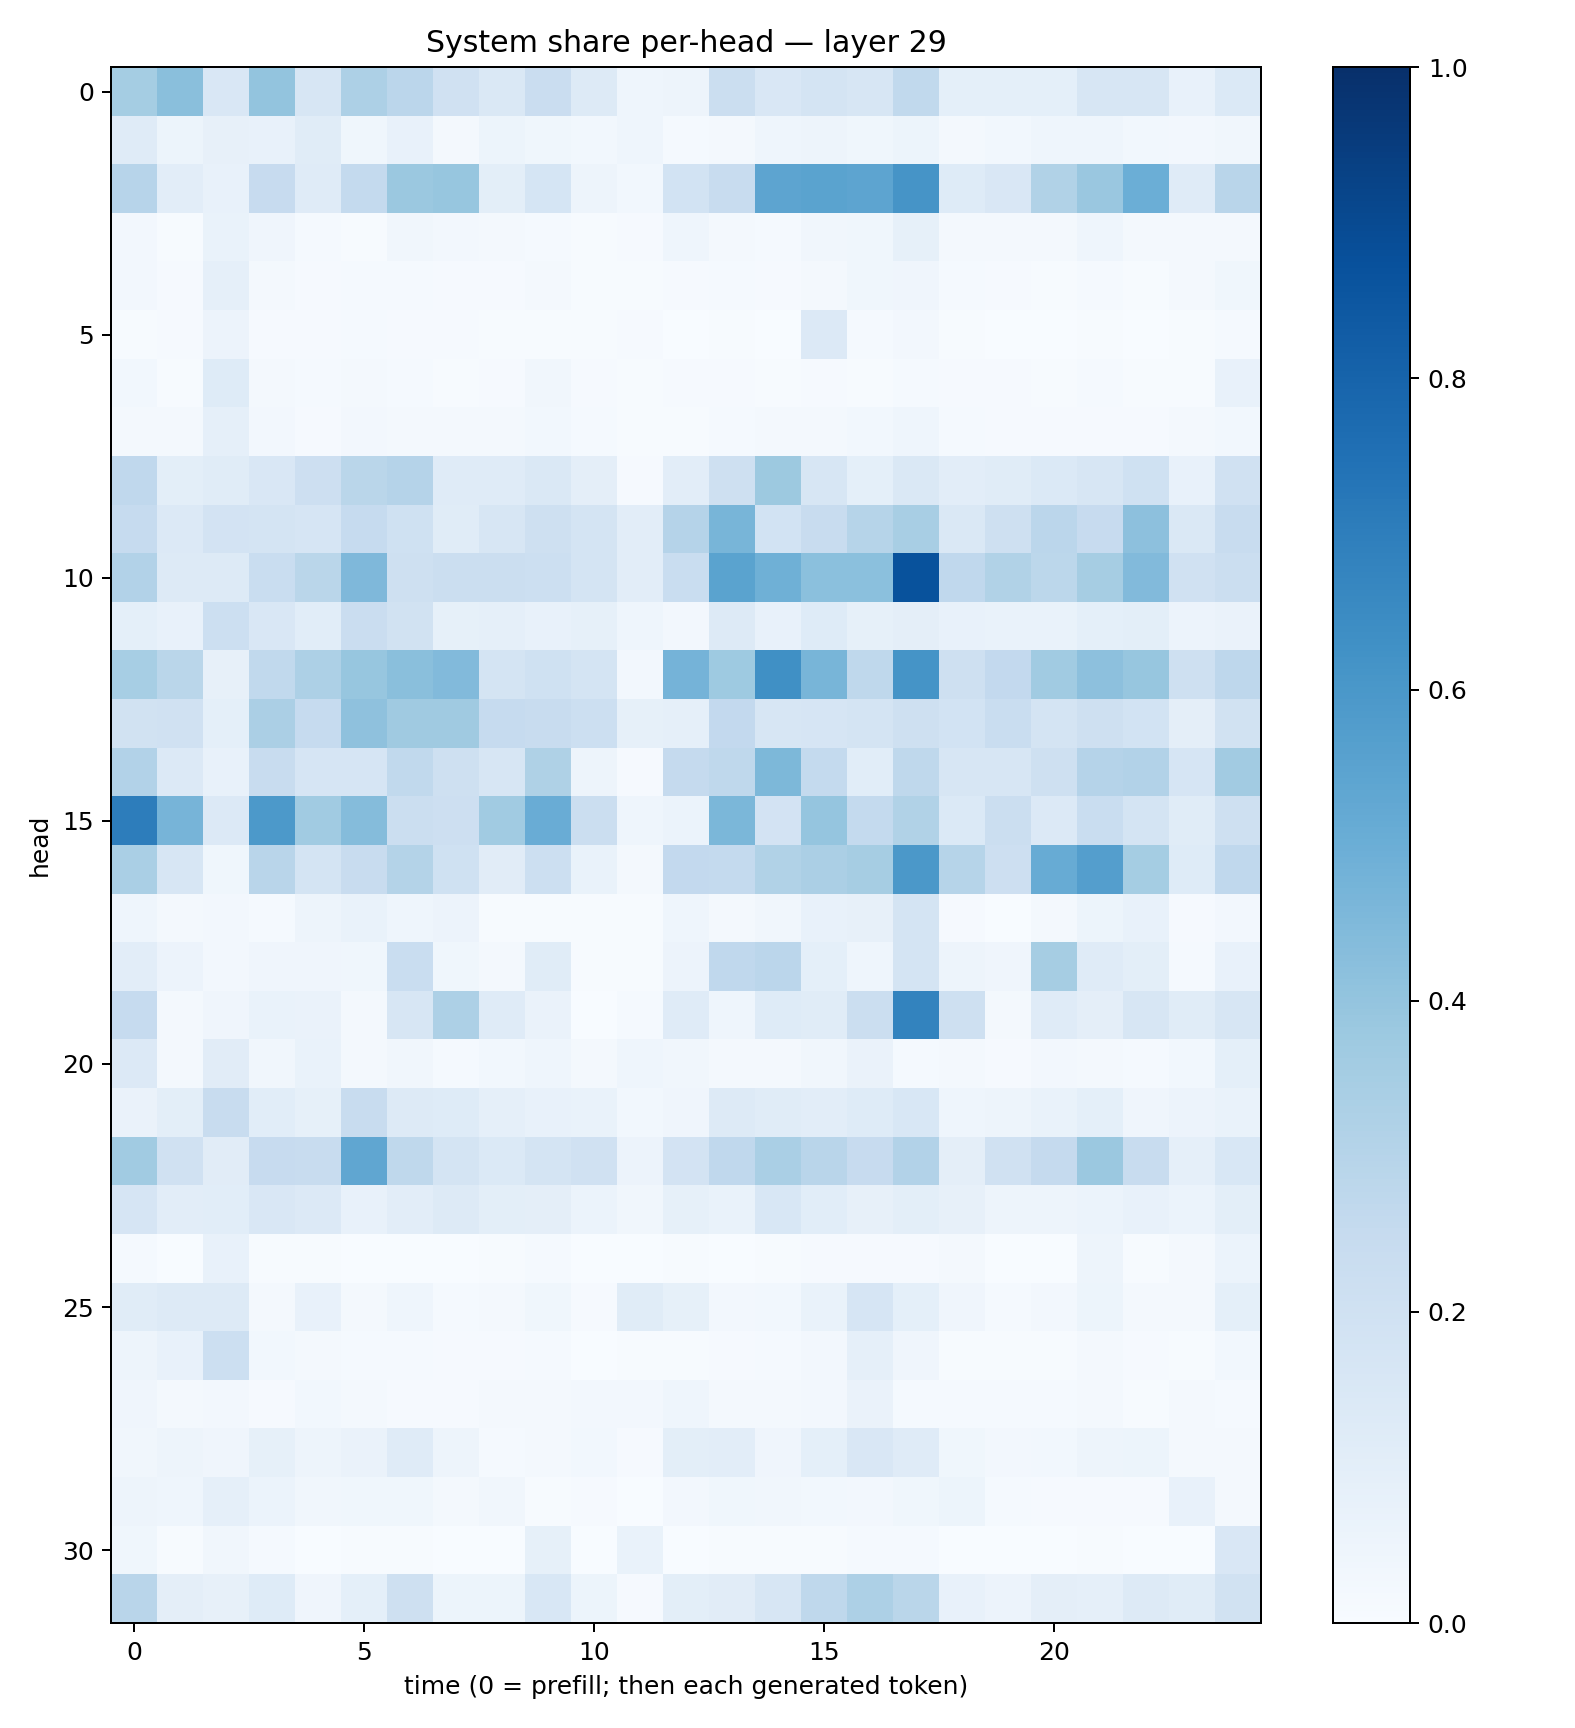

Data behind this chart, as committed beside it:
0.35352623, 0.42308012, 0.14889532, 0.40222764, 0.16057342, 0.32678905, 0.28420025, 0.19763602, 0.14454696, 0.22900528, 0.1323309, 0.04309993, 0.047230832, 0.22395639, 0.15082039, 0.17461886, 0.15911996, 0.26302016, 0.091097414, 0.09346995, 0.09004955, 0.15898135, 0.16341145, 0.0766335
0.1207, 0.05113, 0.0785, 0.07719, 0.1146, 0.03667, 0.07429, 0.02032, 0.05269, 0.03545, 0.03007, 0.04682, 0.01461, 0.02248, 0.04541, 0.04981, 0.03653, 0.05383, 0.02038, 0.02863, 0.04478, 0.04335, 0.02737, 0.02406
0.2953, 0.1034, 0.0775, 0.246, 0.1206, 0.254, 0.3804, 0.3928, 0.1009, 0.1692, 0.04954, 0.02794, 0.1868, 0.2407, 0.5395, 0.5479, 0.5426, 0.6102, 0.124, 0.1519, 0.314, 0.3837, 0.4991, 0.1204
0.02501, 0.006969, 0.06758, 0.03935, 0.01364, 0.007058, 0.03292, 0.02632, 0.01802, 0.01398, 0.005352, 0.01038, 0.04316, 0.02165, 0.0138, 0.0339, 0.03651, 0.08388, 0.01989, 0.02286, 0.02149, 0.04662, 0.01784, 0.01621
0.02649, 0.008978, 0.08894, 0.02125, 0.008184, 0.01281, 0.01233, 0.008383, 0.008698, 0.02143, 0.004953, 0.007178, 0.01138, 0.01241, 0.0109, 0.01958, 0.03547, 0.04011, 0.01511, 0.008188, 0.007647, 0.01426, 0.006079, 0.02116
0.0072, 0.0109, 0.05603, 0.009173, 0.01068, 0.01206, 0.0105, 0.008331, 0.007043, 0.004553, 0.00426, 0.008094, 0.002153, 0.004208, 0.002771, 0.1346, 0.01262, 0.0239, 0.007, 0.002465, 0.003206, 0.005517, 0.003409, 0.004495
0.02961, 0.005273, 0.1224, 0.02269, 0.01502, 0.02279, 0.01419, 0.006273, 0.008676, 0.03162, 0.009144, 0.007622, 0.008655, 0.009368, 0.007276, 0.01136, 0.004252, 0.01463, 0.009433, 0.01159, 0.007579, 0.01348, 0.005205, 0.007544
0.02047, 0.02169, 0.08765, 0.02446, 0.01046, 0.02642, 0.01639, 0.02055, 0.01835, 0.02742, 0.01337, 0.004259, 0.006234, 0.0144, 0.02275, 0.02107, 0.02929, 0.04669, 0.01302, 0.01006, 0.009122, 0.009346, 0.008575, 0.01712
0.2676, 0.1001, 0.1166, 0.1495, 0.2145, 0.2871, 0.3033, 0.1179, 0.1207, 0.1461, 0.094, 0.009508, 0.1033, 0.2106, 0.3777, 0.1583, 0.09025, 0.1473, 0.1022, 0.1144, 0.1377, 0.1581, 0.2002, 0.07598
0.2485, 0.1345, 0.1815, 0.1773, 0.1649, 0.2489, 0.2026, 0.1171, 0.1599, 0.209, 0.1727, 0.1052, 0.3029, 0.465, 0.1869, 0.2361, 0.2982, 0.3435, 0.1478, 0.2076, 0.2831, 0.2445, 0.4143, 0.1444
0.3093, 0.1291, 0.1263, 0.2339, 0.2882, 0.4494, 0.2033, 0.2255, 0.2211, 0.2172, 0.1735, 0.1052, 0.2317, 0.5498, 0.4899, 0.4206, 0.4207, 0.8691, 0.2671, 0.3156, 0.281, 0.3508, 0.4436, 0.1978
0.09174, 0.07709, 0.2158, 0.1486, 0.1065, 0.2268, 0.1908, 0.08539, 0.08803, 0.07729, 0.08453, 0.04429, 0.02375, 0.1297, 0.07602, 0.1217, 0.08413, 0.09508, 0.07746, 0.06873, 0.06832, 0.09321, 0.09959, 0.05591
0.3447, 0.2866, 0.07819, 0.2622, 0.3254, 0.3933, 0.4251, 0.4449, 0.1744, 0.2014, 0.1794, 0.02494, 0.4735, 0.3745, 0.6294, 0.4664, 0.2715, 0.6134, 0.2045, 0.2582, 0.3663, 0.4167, 0.3933, 0.2098
0.1912, 0.1961, 0.09305, 0.3351, 0.2486, 0.413, 0.3674, 0.3695, 0.2473, 0.2346, 0.2163, 0.08378, 0.08716, 0.2608, 0.1622, 0.1646, 0.1793, 0.2081, 0.1839, 0.2327, 0.1739, 0.2106, 0.1857, 0.09625
0.3102, 0.1338, 0.07072, 0.2374, 0.1649, 0.1671, 0.2655, 0.206, 0.1591, 0.3218, 0.04928, 0.01077, 0.2503, 0.2703, 0.455, 0.2573, 0.1092, 0.2715, 0.1629, 0.1608, 0.2059, 0.3013, 0.3092, 0.1651
0.6997, 0.4724, 0.1358, 0.5931, 0.366, 0.4361, 0.2224, 0.2138, 0.3654, 0.507, 0.2235, 0.0454, 0.06133, 0.4601, 0.1797, 0.395, 0.257, 0.3129, 0.1401, 0.2226, 0.1332, 0.2338, 0.1746, 0.1135
0.337, 0.1639, 0.03883, 0.2899, 0.1754, 0.2364, 0.3062, 0.2029, 0.1095, 0.218, 0.07, 0.02241, 0.2588, 0.2577, 0.3134, 0.3348, 0.3503, 0.594, 0.2977, 0.2112, 0.5116, 0.5675, 0.3534, 0.1216
0.04362, 0.02295, 0.02724, 0.01266, 0.0481, 0.06848, 0.04472, 0.05843, 0.005744, 0.007532, 0.004609, 0.00447, 0.04571, 0.01665, 0.0326, 0.07597, 0.07872, 0.1739, 0.01113, 0.002701, 0.01672, 0.05087, 0.07408, 0.01021
0.1039, 0.05724, 0.02408, 0.04118, 0.0394, 0.03775, 0.2329, 0.03897, 0.01689, 0.1151, 0.004541, 0.004413, 0.05857, 0.2682, 0.2847, 0.09059, 0.04521, 0.1766, 0.04837, 0.03993, 0.3488, 0.1196, 0.1002, 0.01288
0.2469, 0.0178, 0.03988, 0.06733, 0.06538, 0.01744, 0.1564, 0.3267, 0.1176, 0.06356, 0.002704, 0.01369, 0.1177, 0.04308, 0.1223, 0.1158, 0.2257, 0.6786, 0.2074, 0.01582, 0.1177, 0.095, 0.1601, 0.1135
0.1344, 0.02134, 0.1125, 0.03133, 0.07016, 0.01707, 0.03405, 0.01247, 0.02759, 0.04426, 0.01612, 0.04479, 0.03127, 0.01627, 0.01636, 0.0326, 0.06359, 0.01451, 0.0226, 0.01044, 0.02586, 0.01575, 0.01358, 0.02912
0.06419, 0.1013, 0.2344, 0.1064, 0.08343, 0.2368, 0.1315, 0.1215, 0.08784, 0.07533, 0.06928, 0.02901, 0.04253, 0.1322, 0.1162, 0.102, 0.1241, 0.154, 0.04679, 0.04877, 0.06831, 0.09041, 0.04111, 0.05483
0.3663, 0.1965, 0.1099, 0.2428, 0.2374, 0.5347, 0.2698, 0.1748, 0.1403, 0.1747, 0.1974, 0.05623, 0.1821, 0.266, 0.3384, 0.2895, 0.2423, 0.3105, 0.09678, 0.1968, 0.2531, 0.379, 0.2413, 0.08699
0.1662, 0.1051, 0.1092, 0.1484, 0.1332, 0.07799, 0.1046, 0.1267, 0.1009, 0.09461, 0.0589, 0.03409, 0.08427, 0.06762, 0.1531, 0.1091, 0.07868, 0.09788, 0.08058, 0.04786, 0.04727, 0.05876, 0.07594, 0.05865
0.01209, 0.003401, 0.07055, 0.004161, 0.006553, 0.002082, 0.00356, 0.001271, 0.005634, 0.01372, 0.00191, 0.003131, 0.006853, 0.00301, 0.005279, 0.007881, 0.007942, 0.008135, 0.01779, 0.0007163, 0.003468, 0.04785, 0.004076, 0.01573
0.1142, 0.1274, 0.1281, 0.02172, 0.07044, 0.01735, 0.04394, 0.01503, 0.01872, 0.03536, 0.01053, 0.1142, 0.08254, 0.02464, 0.02802, 0.0696, 0.1658, 0.09242, 0.04266, 0.01435, 0.02559, 0.05248, 0.01622, 0.02251
0.04898, 0.07066, 0.2154, 0.02774, 0.01644, 0.01274, 0.01306, 0.009834, 0.01157, 0.01217, 0.00257, 0.004991, 0.006858, 0.01058, 0.01205, 0.02727, 0.08875, 0.04059, 0.007199, 0.006822, 0.006479, 0.02, 0.009869, 0.005684
0.04246, 0.02018, 0.02521, 0.01097, 0.02931, 0.01778, 0.0104, 0.01108, 0.02276, 0.01851, 0.02396, 0.02456, 0.04446, 0.01676, 0.02175, 0.02352, 0.06494, 0.01323, 0.01507, 0.01537, 0.01484, 0.01973, 0.00743, 0.01686
0.03489, 0.05012, 0.03999, 0.08346, 0.04915, 0.06508, 0.1204, 0.04741, 0.01444, 0.0171, 0.03046, 0.01087, 0.101, 0.1021, 0.04155, 0.09098, 0.1516, 0.1185, 0.03859, 0.02498, 0.02986, 0.0471, 0.0514, 0.01885
0.04884, 0.04613, 0.08984, 0.05995, 0.03396, 0.03794, 0.0388, 0.01894, 0.0331, 0.006351, 0.009355, 0.001557, 0.02703, 0.03902, 0.03369, 0.02973, 0.02413, 0.03793, 0.05341, 0.01334, 0.01067, 0.01117, 0.009442, 0.07688
0.03616, 0.005626, 0.03384, 0.01267, 0.003183, 0.004014, 0.00522, 0.00314, 0.002049, 0.08354, 0.0033, 0.06877, 0.003333, 0.005789, 0.00439, 0.005215, 0.01471, 0.01297, 0.002386, 0.001408, 0.002557, 0.004401, 0.002782, 0.001295
0.2916, 0.09669, 0.08162, 0.1246, 0.042, 0.09089, 0.2105, 0.05355, 0.05395, 0.1535, 0.05162, 0.01042, 0.09847, 0.1123, 0.1595, 0.2718, 0.3253, 0.2853, 0.07709, 0.05529, 0.09464, 0.08966, 0.1275, 0.1159
